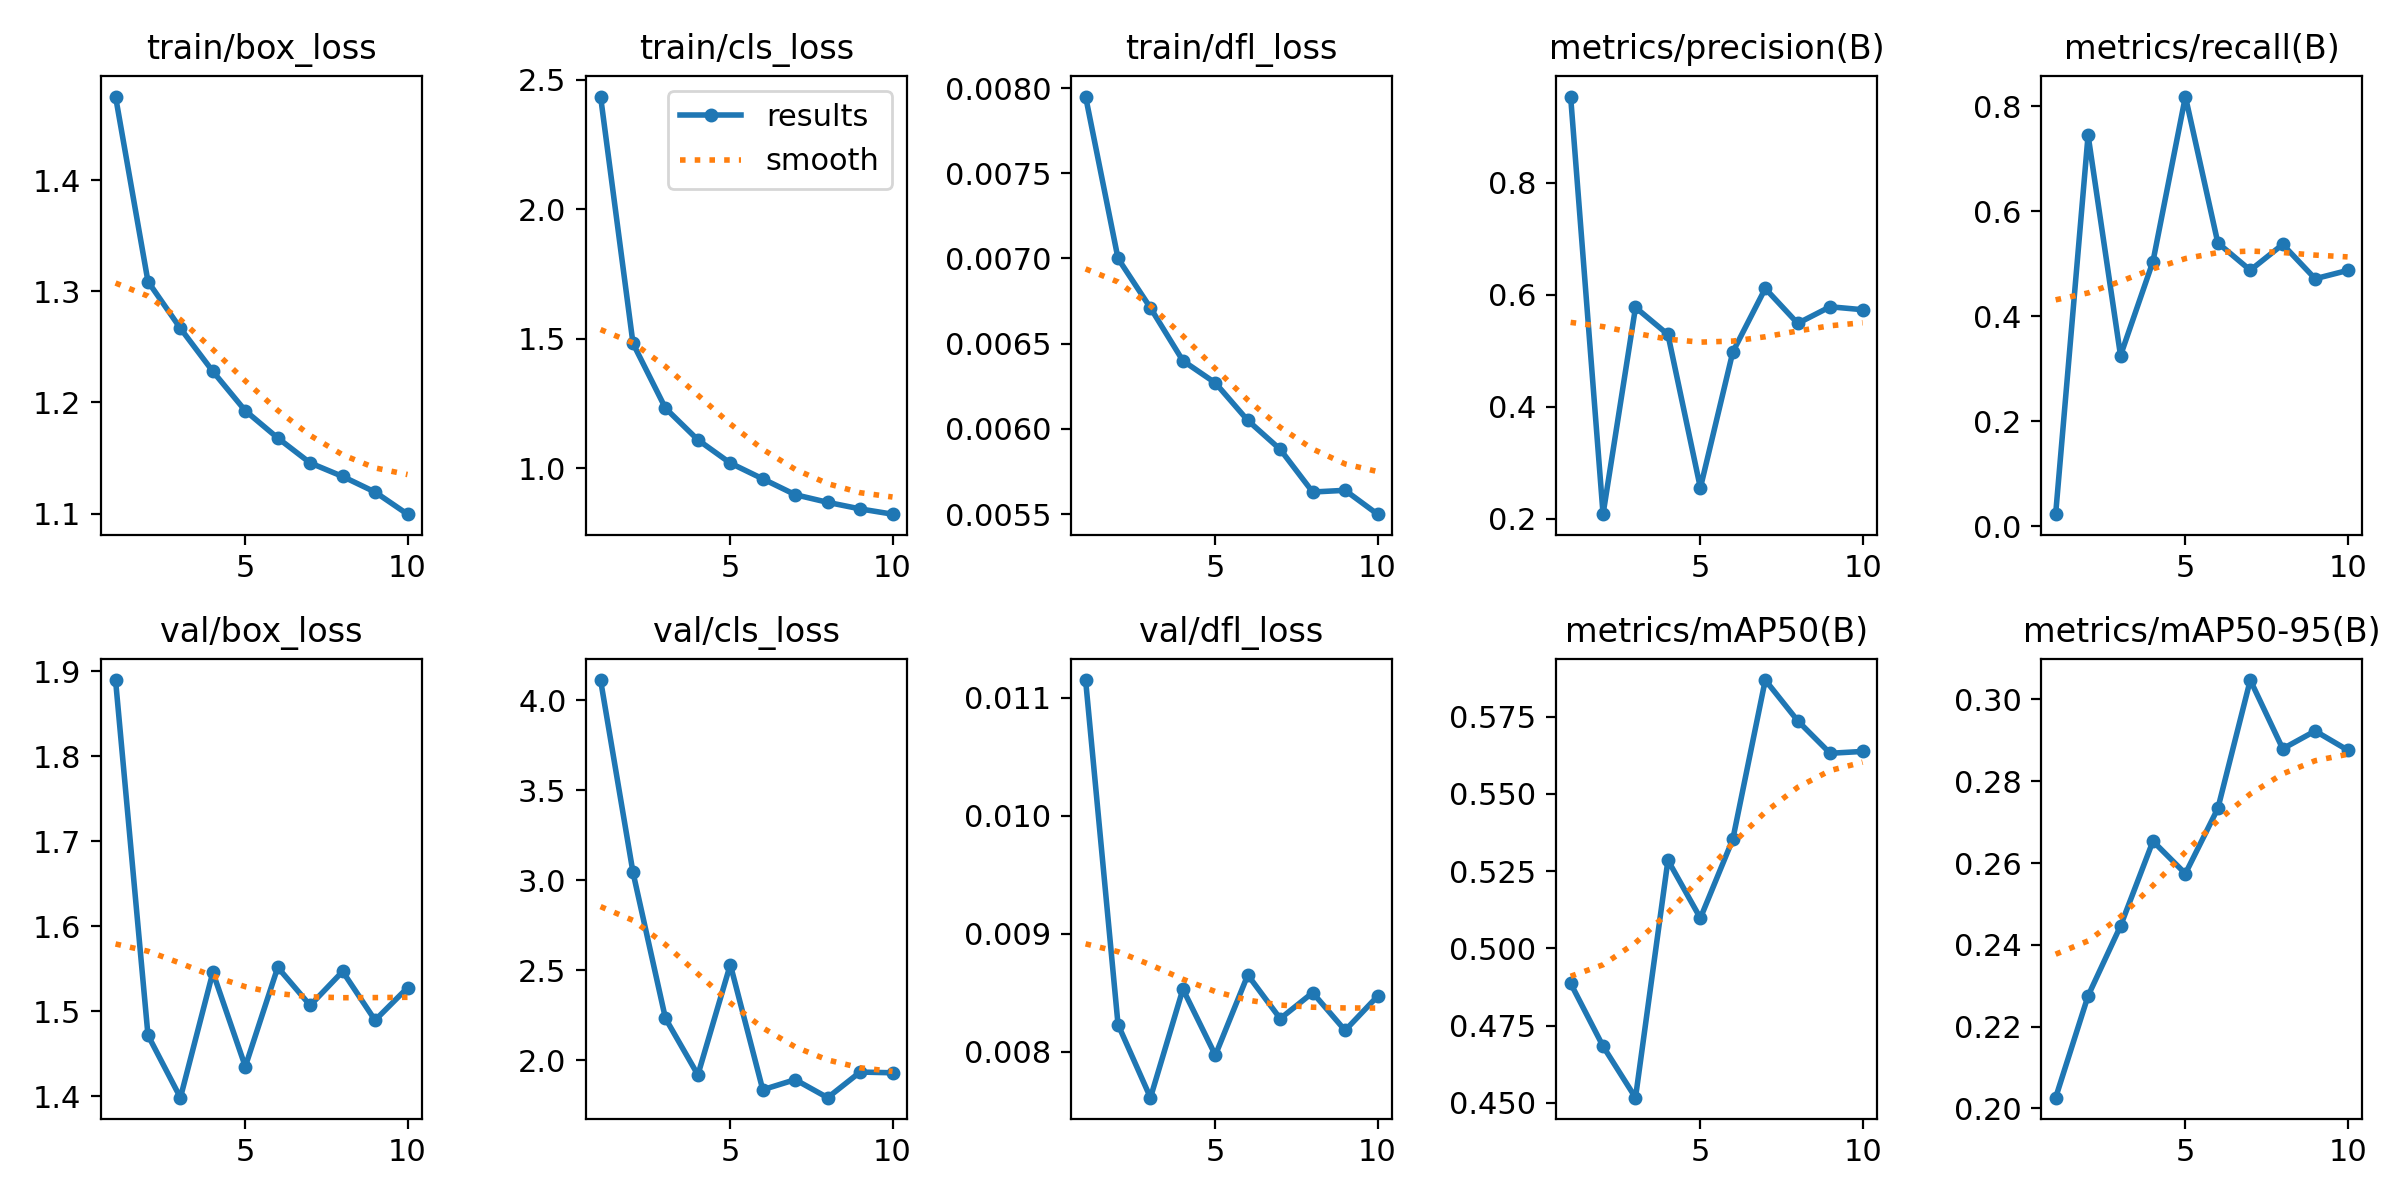

Source data for this figure (header and first rows):
epoch, time, train/box_loss, train/cls_loss, train/dfl_loss, metrics/precision(B), metrics/recall(B), metrics/mAP50(B), metrics/mAP50-95(B), val/box_loss, val/cls_loss, val/dfl_loss, lr/pg0, lr/pg1, lr/pg2
1, 6.004, 1.475, 2.435, 0.00795, 0.9538, 0.02261, 0.4887, 0.2026, 1.89, 4.111, 0.01115, 0.0003277, 0.0003277, 0.06756
2, 9.993, 1.309, 1.482, 0.007, 0.2086, 0.7451, 0.4683, 0.2275, 1.472, 3.043, 0.00823, 0.0005956, 0.0005956, 0.03449
3, 13.84, 1.267, 1.232, 0.00671, 0.5775, 0.325, 0.4517, 0.2446, 1.398, 2.233, 0.00761, 0.0007975, 0.0007975, 0.001362
4, 17.64, 1.228, 1.11, 0.0064, 0.5292, 0.5043, 0.5285, 0.2653, 1.546, 1.919, 0.00853, 0.000703, 0.000703, 0.000703
5, 21.43, 1.193, 1.02, 0.00627, 0.2555, 0.8187, 0.5098, 0.2574, 1.435, 2.531, 0.00797, 0.000604, 0.000604, 0.000604
6, 25.23, 1.168, 0.9596, 0.00605, 0.498, 0.5397, 0.5353, 0.2733, 1.552, 1.837, 0.00865, 0.000505, 0.000505, 0.000505
7, 29.04, 1.146, 0.8985, 0.00588, 0.6114, 0.4877, 0.5868, 0.3047, 1.507, 1.893, 0.00828, 0.000406, 0.000406, 0.000406
8, 33.05, 1.133, 0.869, 0.00563, 0.5491, 0.5369, 0.5736, 0.2879, 1.547, 1.793, 0.0085, 0.000307, 0.000307, 0.000307
9, 36.85, 1.119, 0.8436, 0.00564, 0.5787, 0.4714, 0.5631, 0.2923, 1.489, 1.935, 0.00818, 0.000208, 0.000208, 0.000208
10, 40.61, 1.099, 0.8233, 0.0055, 0.5735, 0.4872, 0.5637, 0.2876, 1.528, 1.931, 0.00847, 0.000109, 0.000109, 0.000109
